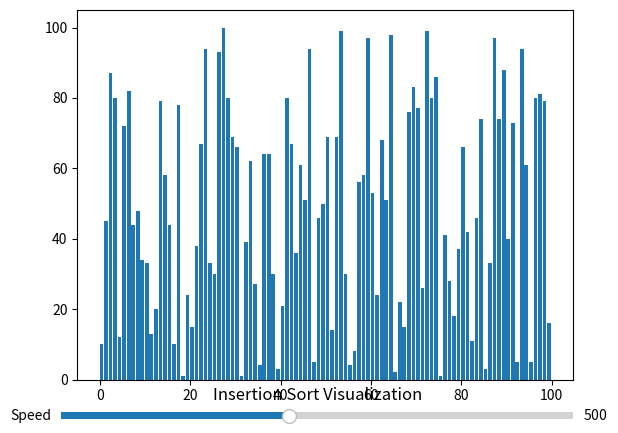

The matplotlib source for this figure:
import matplotlib.pyplot as plt
import matplotlib.animation as animation
import random

# Function to visualize Insertion sort
def Insertion_sort_visualization(data):
   n = len(data)
   fig, ax = plt.subplots()
   # ax.set_title('Insertion Sort Visualization')
   bar_rects = ax.bar(range(len(data)), data, align="edge")
   iteration = [0]

   # Update function for animation
   def update_fig(data, rects, iteration):
       for rect, val in zip(rects, data):
           rect.set_height(val)
       iteration[0] += 1
       ax.set_title(f'Iteration {iteration[0]}')

   # Insertion sort algorithm
   def insertion_sort():
    for i in range(len(data)):
        key = data[i]
        j = i - 1
        while j >= 0 and key < data[j]:
            data[j + 1] = data[j]
            j -= 1
        data[j + 1] = key
        yield data

   # Function to update animation speed
   def update_speed(val):
       ani.event_source.interval = val

   # Create a slider for adjusting animation speed
   ax_speed = plt.axes([0.1, 0.02, 0.8, 0.03])
   speed_slider = plt.Slider(ax=ax_speed, label='Speed', valmin=100, valmax=1000, valinit=500, valstep=100)
   speed_slider.on_changed(update_speed)

   # Set title for the window
   plt.title('Insertion Sort Visualization')

   # Create animation
   ani = animation.FuncAnimation(fig, func=update_fig, fargs=(bar_rects, iteration), frames=insertion_sort, repeat=False, interval=500)
   plt.show()

# Example usage
data = [random.randint(1, 100) for _ in range(100)]
Insertion_sort_visualization(data)